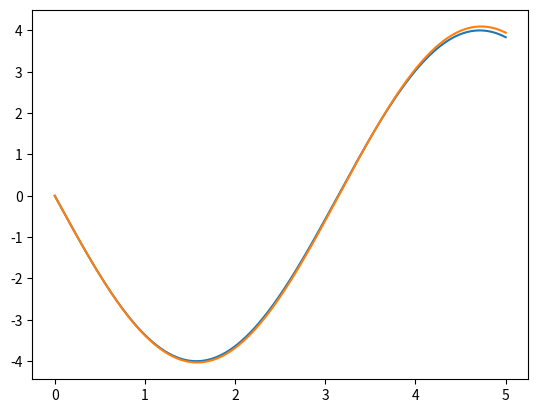

The script that saved this image:
import numpy as np
import matplotlib.pyplot as plt

dt = 0.01
m = 1
k = 1
t0 = 0
tf = 5
n = int((tf-t0)/dt)
w = np.sqrt(k/m)
t = np.linspace(t0, tf, n)
psi = 0
A = 4

x = A*np.cos(w*t+psi)

x2 = np.empty(n)
x2[0] = 4

v = np.empty(n)
v[0] = 0

a = np.empty(n)
a[0] = 0

for i in range(n-1):
    a[i] = -k*x2[i]/m
    v[i+1] = v[i] + a[i]*dt
    x2[i+1] = x2[i]+v[i]*dt

v_analitico = -w*A*np.sin(w*t+psi)

plt.plot(t, v_analitico)
plt.plot(t, v)
plt.show()
